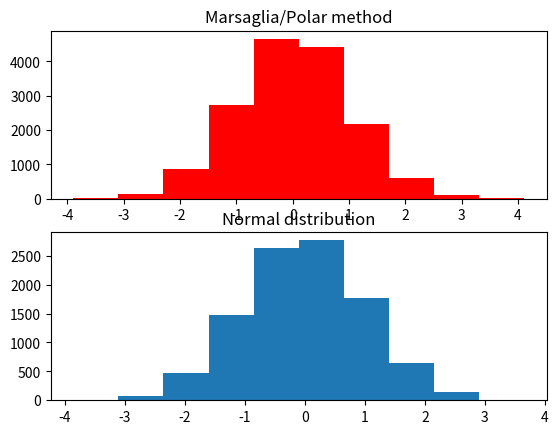

Here is the Python script that generated this plot:
import random
import math
import matplotlib.pyplot as plt
import numpy.random

def wygeneruj_punkty_w_kwadracie( N: int ) -> list():
    pary = list()
    for i in range ( 1, N ):
        v1 = random.uniform( -1, 1 )
        v2 = random.uniform( -1, 1 )
        pary.append( ( v1, v2 ) )
    return pary

def zawez_do_kola( punkty: list() ) -> list():
    nowe_punkty = [ x for x in punkty if math.sqrt( ( (x[0])**2 ) + ( (x[1])**2 ) ) < 1 ]
    return nowe_punkty

def zmien_na_losowe( punkty: list() ) -> list():
    nowe_punkty = list()
    for punkt in punkty:
        v1 = punkt[0]
        v2 = punkt[1]
        r2 = ( v1 )**2 + ( v2 )**2
        if r2 < 1:
            t = math.sqrt( ( ( -2 ) * ( math.log(r2) ) ) / ( r2 ) )
            y1 = v1 * t
            y2 = v2 * t
            nowe_punkty.append( ( y1, y2 ) )

    return nowe_punkty



def wygeneruj_normalne( N: int ) -> list():
    lista = list()
    for i in range(1, N):
        x = numpy.random.normal()
        lista.append(x)
    return lista



def policz_wariancje_i_srednia( zmienne: list() ) -> int:
    srednia = 0
    for zmienna in zmienne:
        srednia += zmienna

    srednia = srednia / len(zmienne)
    suma = 0
    for zmienna in zmienne:
        ss = ( zmienna - srednia )**2
        suma += ss
    suma = suma / len(zmienne)

    return srednia,suma



N = 10000

punkciki = wygeneruj_punkty_w_kwadracie( N )
punkciki = zawez_do_kola( punkciki )
punkciki = zmien_na_losowe(punkciki)
iksy = [ x[0] for x in punkciki ]
igreki = [ x[1] for x in punkciki ]
wszystkie = iksy + igreki


normalne = wygeneruj_normalne( N )
srednia, wariancja = policz_wariancje_i_srednia(wszystkie)
print(f"Mean of variables obtained from Marsaglia method: {srednia}")
print("Mean of variables in Normal(0,1) distribution: 0")
print(f"Variance of variables obtained from Marsaglia method: {wariancja}")
print("Variance of variables in Normal N(0,1) distribution: 1")

plt.subplot(2,1,1)
plt.hist(wszystkie,color = "red")
plt.title("Marsaglia/Polar method")

plt.subplot(2,1,2)
plt.hist(normalne)
plt.title("Normal distribution")
plt.show()